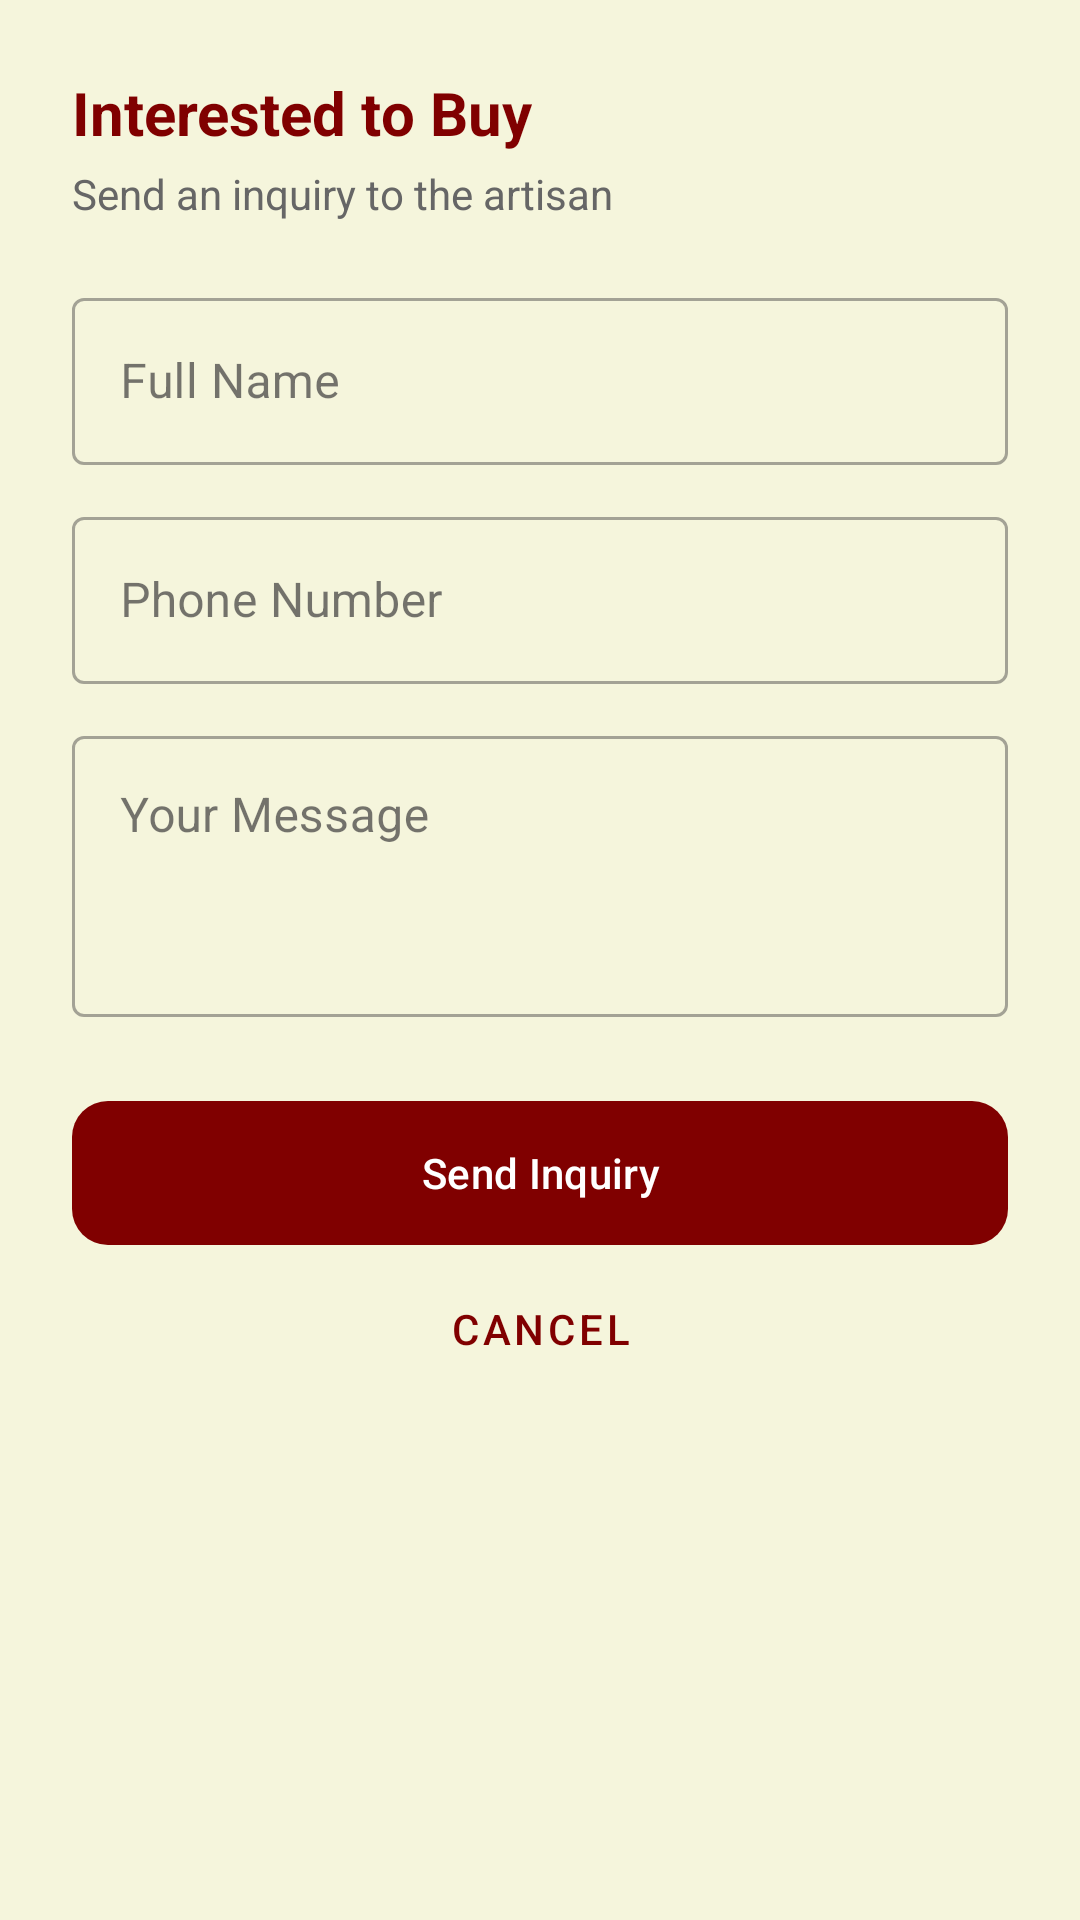

Produce the Android XML layout that renders to this screen, including the resource entries it uses.
<!-- AndroidManifest.xml: application theme Theme.ShilpaKala -->
<!-- res/layout/dialog_inquiry.xml -->
<?xml version="1.0" encoding="utf-8"?>
<LinearLayout xmlns:android="http://schemas.android.com/apk/res/android"
    xmlns:app="http://schemas.android.com/apk/res-auto"
    android:layout_width="match_parent"
    android:layout_height="wrap_content"
    android:orientation="vertical"
    android:padding="24dp">

    <TextView
        android:layout_width="wrap_content"
        android:layout_height="wrap_content"
        android:text="Interested to Buy"
        android:textColor="@color/primary"
        android:textSize="20sp"
        android:textStyle="bold" />

    <TextView
        android:layout_width="wrap_content"
        android:layout_height="wrap_content"
        android:layout_marginTop="4dp"
        android:text="Send an inquiry to the artisan"
        android:textColor="#666666" />

    <com.google.android.material.textfield.TextInputLayout
        style="@style/Widget.MaterialComponents.TextInputLayout.OutlinedBox"
        android:layout_width="match_parent"
        android:layout_height="wrap_content"
        android:layout_marginTop="20dp"
        android:hint="Full Name">

        <com.google.android.material.textfield.TextInputEditText
            android:id="@+id/etBuyerName"
            android:layout_width="match_parent"
            android:layout_height="wrap_content"
            android:inputType="textPersonName" />
    </com.google.android.material.textfield.TextInputLayout>

    <com.google.android.material.textfield.TextInputLayout
        style="@style/Widget.MaterialComponents.TextInputLayout.OutlinedBox"
        android:layout_width="match_parent"
        android:layout_height="wrap_content"
        android:layout_marginTop="12dp"
        android:hint="Phone Number">

        <com.google.android.material.textfield.TextInputEditText
            android:id="@+id/etBuyerPhone"
            android:layout_width="match_parent"
            android:layout_height="wrap_content"
            android:inputType="phone" />
    </com.google.android.material.textfield.TextInputLayout>

    <com.google.android.material.textfield.TextInputLayout
        style="@style/Widget.MaterialComponents.TextInputLayout.OutlinedBox"
        android:layout_width="match_parent"
        android:layout_height="wrap_content"
        android:layout_marginTop="12dp"
        android:hint="Your Message">

        <com.google.android.material.textfield.TextInputEditText
            android:id="@+id/etBuyerMessage"
            android:layout_width="match_parent"
            android:layout_height="wrap_content"
            android:gravity="top"
            android:minLines="3" />
    </com.google.android.material.textfield.TextInputLayout>

    <com.google.android.material.button.MaterialButton
        android:id="@+id/btnSendInquiry"
        android:layout_width="match_parent"
        android:layout_height="56dp"
        android:layout_marginTop="24dp"
        android:text="Send Inquiry"
        app:cornerRadius="12dp" />

    <com.google.android.material.button.MaterialButton
        android:id="@+id/btnCancelInquiry"
        style="@style/Widget.MaterialComponents.Button.TextButton"
        android:layout_width="match_parent"
        android:layout_height="wrap_content"
        android:text="Cancel"
        android:textColor="@color/primary" />

</LinearLayout>
<!-- resources referenced by this layout -->
<resources>
  <color name="primary">#800000</color>
  <style name="Theme.ShilpaKala" parent="Theme.Material3.DayNight.NoActionBar">
          <item name="colorPrimary">@color/primary</item>
          <item name="colorSecondary">@color/accent</item>
          <item name="android:windowBackground">@color/background</item>
          <item name="android:statusBarColor">@color/primary_variant</item>
      </style>
  <color name="accent">#D4AF37</color>
  <color name="background">#F5F5DC</color>
  <color name="primary_variant">#3E2723</color>
</resources>
